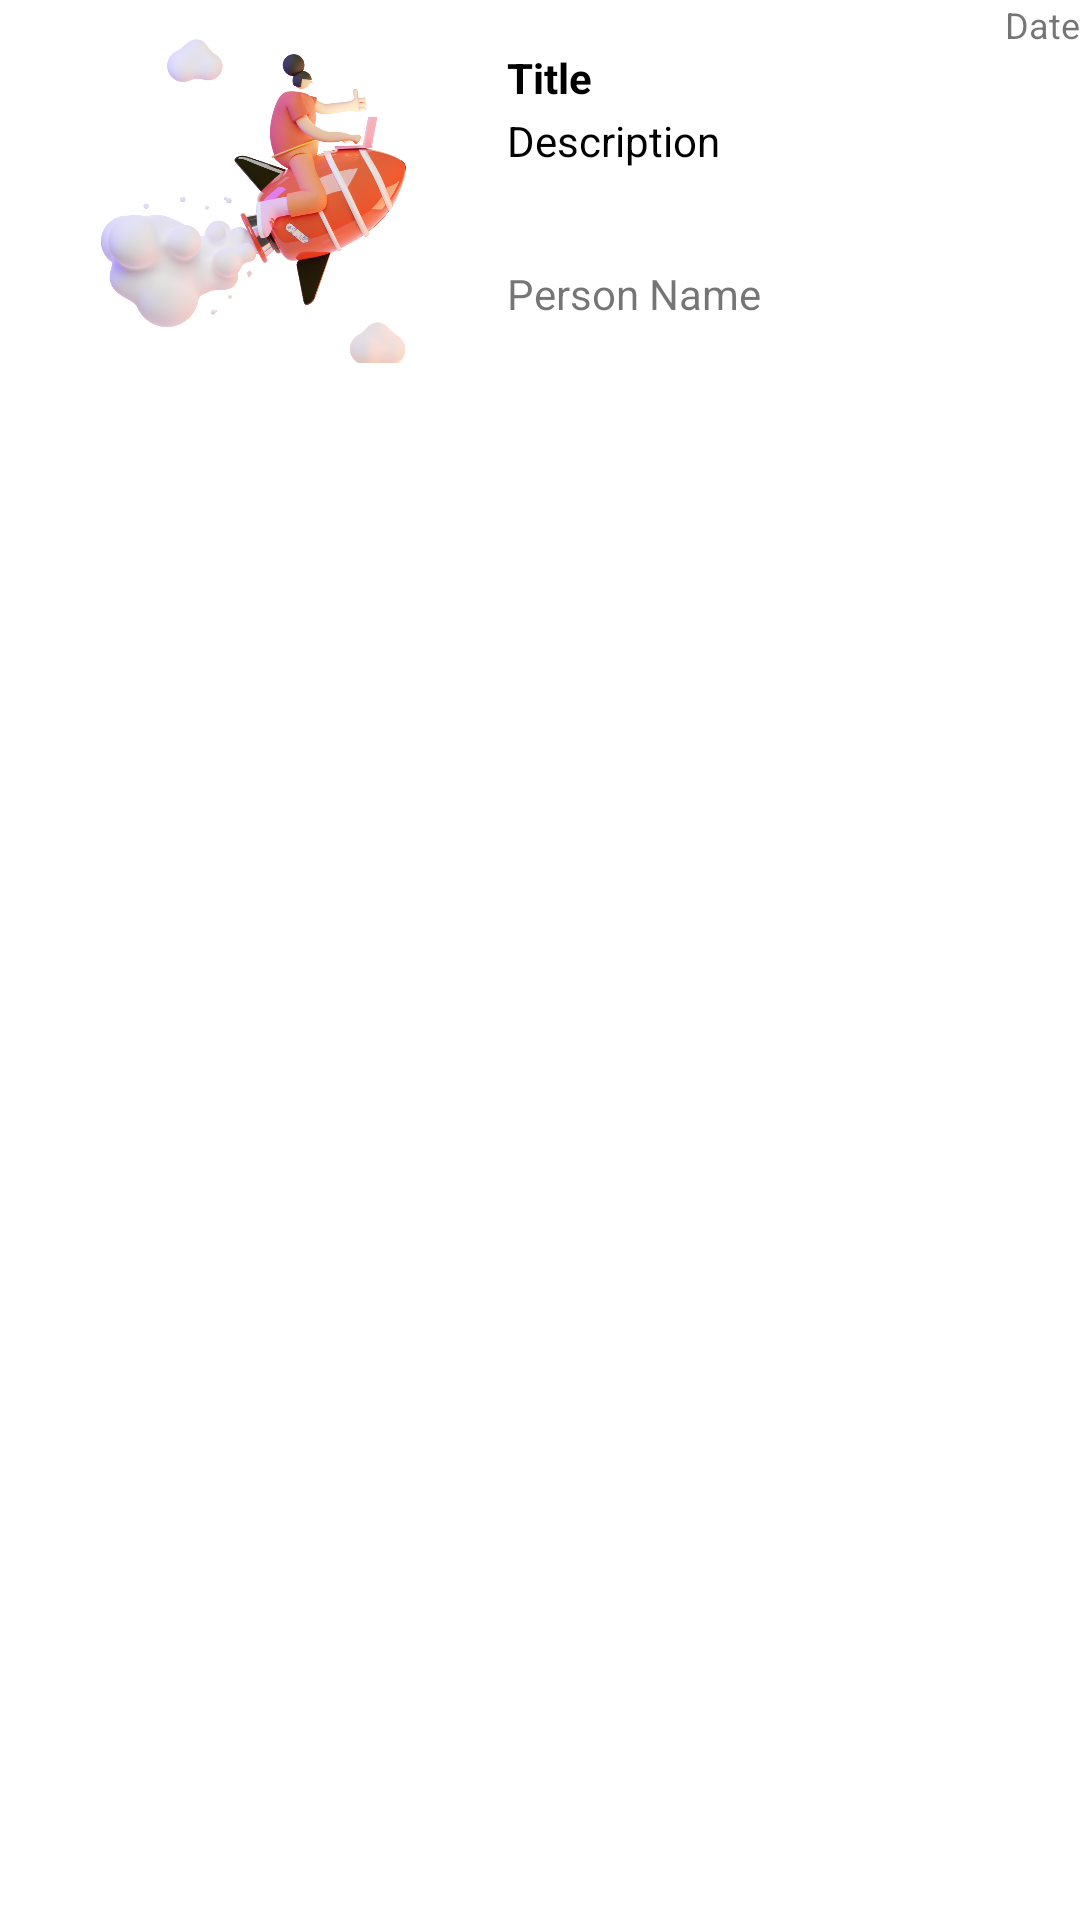

Write the Android layout XML for this screen, with the resource values it uses.
<!-- AndroidManifest.xml: application theme Theme.LocationSharing -->
<!-- res/layout/info_window_custom.xml -->
<?xml version="1.0" encoding="utf-8"?>
<androidx.constraintlayout.widget.ConstraintLayout xmlns:android="http://schemas.android.com/apk/res/android"
    xmlns:app="http://schemas.android.com/apk/res-auto"
    xmlns:tools="http://schemas.android.com/tools"
    android:layout_width="380dp"
    android:layout_height="wrap_content">

    <LinearLayout
        android:layout_width="match_parent"
        android:layout_height="match_parent"
        android:orientation="horizontal">

        <ImageView
            android:id="@+id/info_window_image"
            android:layout_width="169dp"
            android:layout_height="120dp"
            android:layout_marginTop="1dp"
            android:contentDescription="@string/todo"
            android:scaleType="fitCenter"
            app:srcCompat="@drawable/login_screen_illustration" />

        <LinearLayout
            android:layout_width="match_parent"
            android:layout_height="match_parent"
            android:orientation="vertical">

            <TextView
                android:id="@+id/info_window_date"
                android:layout_width="match_parent"
                android:layout_height="wrap_content"
                android:gravity="end"
                android:text="@string/date"
                android:textSize="12sp" />

            <TextView
                android:id="@+id/info_window_title"
                android:layout_width="match_parent"
                android:layout_height="wrap_content"
                android:ellipsize="start"
                android:text="@string/title"
                android:textColor="#000000"
                android:textSize="14sp"
                android:textStyle="bold" />

            <TextView
                android:id="@+id/info_window_description"
                android:layout_width="match_parent"
                android:layout_height="wrap_content"
                android:ellipsize="end"
                android:gravity="start"
                android:maxLength="30"
                android:maxLines="1"
                android:paddingTop="2dp"
                android:text="@string/description"
                android:textColor="#000000"
                android:textSize="14sp" />

            <Space
                android:layout_width="match_parent"
                android:layout_height="32dp" />

            <TextView
                android:id="@+id/info_window_name"
                android:layout_width="match_parent"
                android:layout_height="wrap_content"
                android:text="@string/person_name" />

        </LinearLayout>
    </LinearLayout>

</androidx.constraintlayout.widget.ConstraintLayout>
<!-- resources referenced by this layout -->
<resources>
  <!-- drawable login_screen_illustration: png bitmap (drawable-v24, 324593 bytes) -->
  <string name="date">Date</string>
  <string name="description">Description</string>
  <string name="person_name">Person Name</string>
  <string name="title">Title</string>
  <string name="todo">TODO</string>
  <style name="Theme.LocationSharing" parent="Theme.MaterialComponents.DayNight.NoActionBar">
          
          <item name="colorPrimary">@color/purple_500</item>
          <item name="colorPrimaryVariant">@color/purple_700</item>
          <item name="colorOnPrimary">@color/white</item>
          
          <item name="colorSecondary">@color/teal_200</item>
          <item name="colorSecondaryVariant">@color/teal_700</item>
          <item name="colorOnSecondary">@color/black</item>
          
          <item name="android:statusBarColor" tools:targetApi="l">@color/dark_background</item>
          
      </style>
  <color name="purple_500">#FF6200EE</color>
  <color name="purple_700">#FF3700B3</color>
  <color name="white">#FFFFFFFF</color>
  <color name="teal_200">#FF03DAC5</color>
  <color name="teal_700">#FF018786</color>
  <color name="black">#FF000000</color>
  <color name="dark_background">#061626</color>
</resources>
